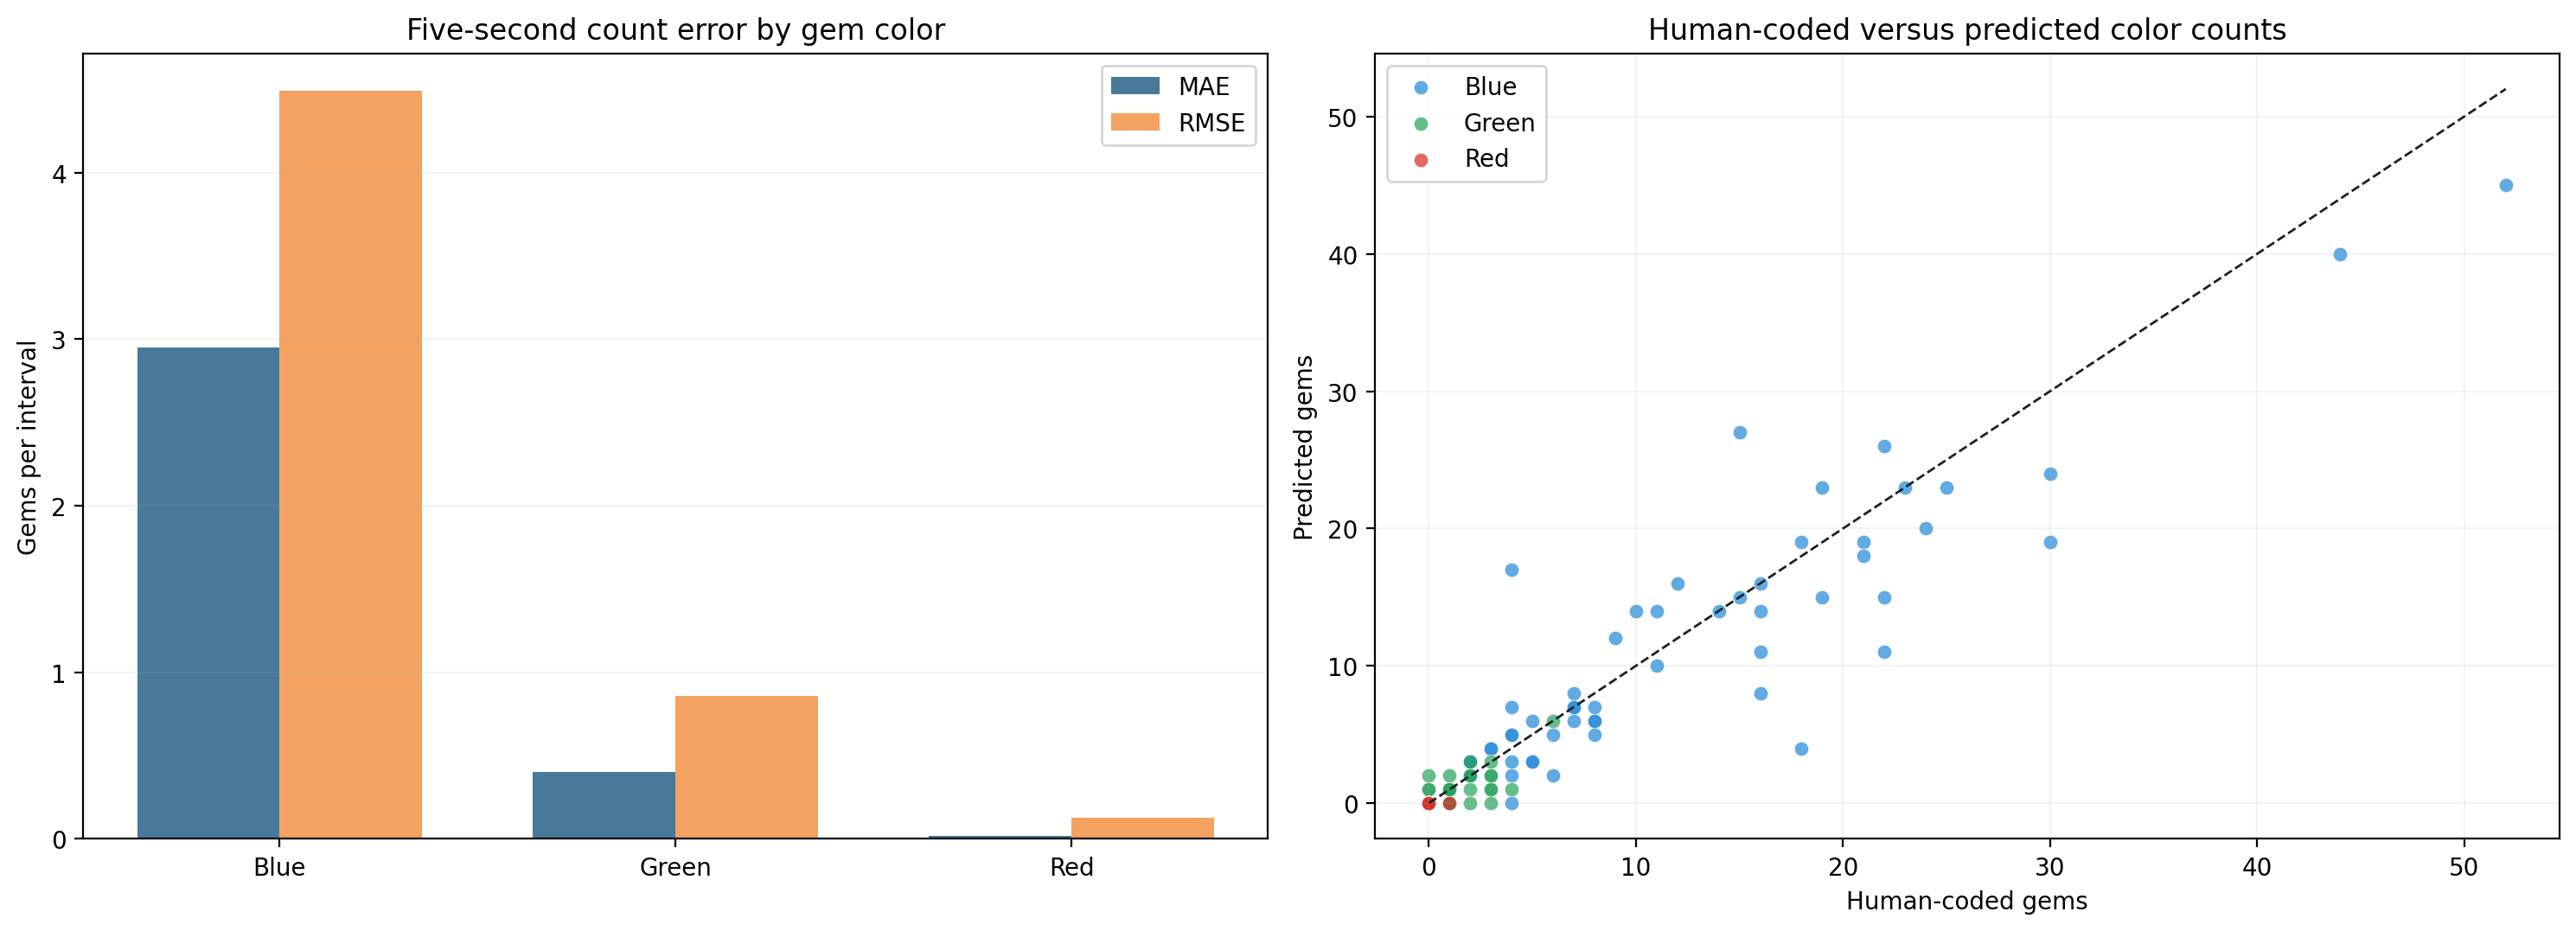

The table this chart was drawn from, first rows:
Color, Intervals, Human total, Predicted total, Total error, Bias, MAE, RMSE, Exact-count accuracy, Within-one accuracy, Correlation
Blue, 60, 704, 647, -57, -0.95, 2.95, 4.493, 0.2, 0.4667, 0.9082
Green, 60, 47, 35, -12, -0.2, 0.4, 0.8563, 0.7333, 0.9, 0.7627
Red, 60, 1, 0, -1, -0.01667, 0.01667, 0.1291, 0.9833, 1.0, 
